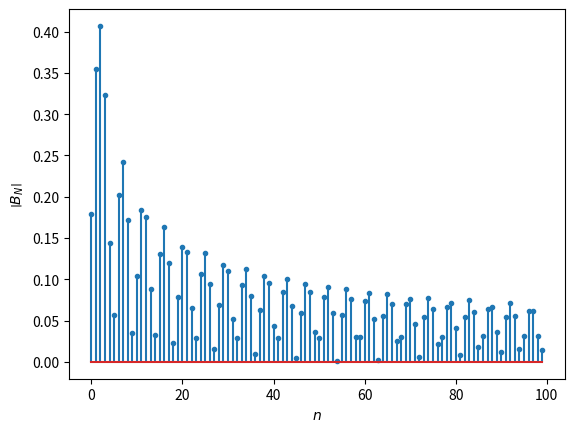
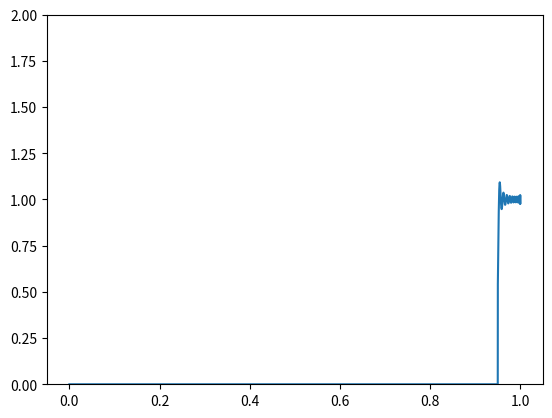

The matplotlib source for these figures, in order:
#!/usr/bin/env python3

import numpy as np
import matplotlib.pyplot as plt
import scipy.special as ss
import scipy.integrate as si

# Constants

g = 9.81
L = 1.0
v0 = 1.0
m = 1000
N = 100

def stevec(x, nicle):
    '''
    Funkcija kot parameter vzame x, array dimenzije (N, m), in nicle, array dimenzije (N, m).
    '''
    return ss.j0(nicle * np.sqrt(1 - x / L))

def alt_stevec(x, nicle):
    '''
    f(x) = 1
    '''
    return x * ss.j0(nicle * 20 * x)

def stem_plot(n, koef):
    '''
    Makes a stem plot of |B_n| in relation to n
    '''
    x = np.arange(n, step=1)
    plt.stem(x, np.abs(koef), markerfmt='.')
    plt.xlabel(r'$n$')
    plt.ylabel(r'$\left| B_N \right|$')
    plt.show()
    pass

def cumulative_tail(n, koef):
    '''
    Makes a cumulative tail plot
    '''
    x = np.arange(n, step=1)
    plt.plot(x, np.cumsum(np.abs(koef)))
    plt.xlabel(r'$n$')
    plt.ylabel(r'$\sum_{n = 1}^{N}\left| B_N \right|^2$')
    plt.show()
    pass

def u_n(n, koef):
    '''
    Returns the sum of n-terms in the Fourier Bessel series
    '''
    temp = 0
    for i in range(n):
        temp += koef[i] * ss.j0(xi[i, 0] * np.sqrt(1 - uniform/L))
    return temp
        

# ničle Besselovih funkcij, ki jih shranimo v array dimenzij (N, m)
# (N,) preko broadcast_to v (m, N) in s .T v (N, m)

xi = np.broadcast_to(ss.jn_zeros(0, N), (m, N)).T

# frekvenca omega_n v arrayju dimenzije (N,)

omega = (1 / 2) * np.sqrt(g / L) * xi[:, 0]

# gradnja intervala velikosti (N, m)

uniform = np.linspace(0.95, 1, m)

interval = np.broadcast_to(uniform, (N, m))

# gradnja matrike z rezultati, dimenzij (N, 3)

x = np.arange(3, step=1.0)
y = np.arange(N, step=1.0)

# matrika oblike [[0, 0, 0], [1, 1, 1], ..., [N, N, N]]
_, rez = np.meshgrid(x, y) 

# stevec
rez[:, 0] = np.trapezoid(stevec(interval, xi), uniform, axis=1)
# imenovalec
rez[:, 1] = ss.j1(xi[:, 0]) ** 2
# koeficienti
rez[:, 2] = (rez[:, 0] / rez[:, 1]) 

stem_plot(N, rez[:, 2])

# initial condition plot

j0i = 0 # rez[N-1, 2] * ss.j0(xi[N-1, 0] * np.sqrt(1 - x_kord / L))

for i in range(N):
    j0i += rez[i, 2] * ss.j0(xi[i, 0] * np.sqrt(1 - uniform/L))

x_kord = np.r_[np.linspace(0, 0.95, m), uniform]
j0i = np.r_[np.zeros(m), j0i]

plt.plot(x_kord, j0i)
plt.ylim(0, 2)
plt.show()
#plt.plot(x_kord, gauss(v0, sigma, x_kord))
